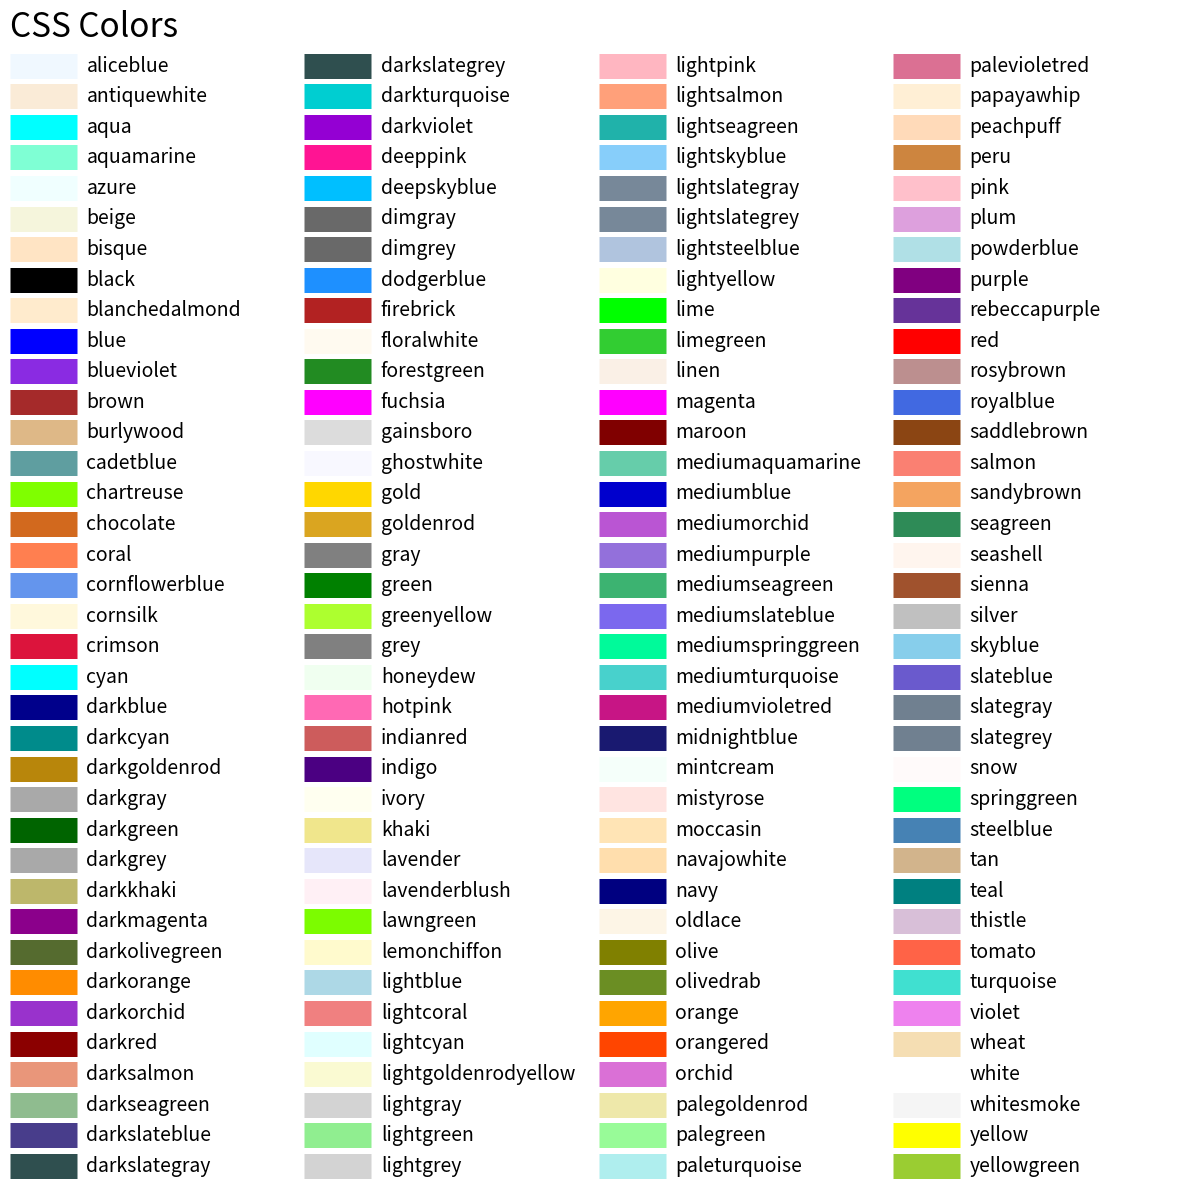

Write Python code to recreate this figure.
import matplotlib.pyplot as plt
import matplotlib.colors as mcolors


def plot_colortable(colors, title, sort_colors=True, emptycols=0):

    cell_width = 212
    cell_height = 22
    swatch_width = 48
    margin = 12
    topmargin = 40

    # Sort colors by hue, saturation, value and name.
    if sort_colors is True:
        by_hsv = sorted((tuple(mcolors.rgb_to_hsv(mcolors.to_rgb(color))),
                         name)
                        for name, color in colors.items())
        names = [name for hsv, name in by_hsv]
    else:
        names = list(colors)

    n = len(names)
    ncols = 4 - emptycols
    nrows = n // ncols + int(n % ncols > 0)

    width = cell_width * 4 + 2 * margin
    height = cell_height * nrows + margin + topmargin
    dpi = 72

    fig, ax = plt.subplots(figsize=(width / dpi, height / dpi), dpi=dpi)
    fig.subplots_adjust(margin/width, margin/height,
                        (width-margin)/width, (height-topmargin)/height)
    ax.set_xlim(0, cell_width * 4)
    ax.set_ylim(cell_height * (nrows-0.5), -cell_height/2.)
    ax.yaxis.set_visible(False)
    ax.xaxis.set_visible(False)
    ax.set_axis_off()
    ax.set_title(title, fontsize=24, loc="left", pad=10)

    for i, name in enumerate(names):
        row = i % nrows
        col = i // nrows
        y = row * cell_height

        swatch_start_x = cell_width * col
        swatch_end_x = cell_width * col + swatch_width
        text_pos_x = cell_width * col + swatch_width + 7

        ax.text(text_pos_x, y, name, fontsize=14,
                horizontalalignment='left',
                verticalalignment='center')

        ax.hlines(y, swatch_start_x, swatch_end_x,
                  color=colors[name], linewidth=18)

    return fig
"""
plot_colortable(mcolors.BASE_COLORS, "Base Colors",
                sort_colors=False, emptycols=1)
plot_colortable(mcolors.TABLEAU_COLORS, "Tableau Palette",
                sort_colors=False, emptycols=2)
"""
#sphinx_gallery_thumbnail_number = 3
plot_colortable(mcolors.CSS4_COLORS, "CSS Colors", sort_colors=False)

# Optionally plot the XKCD colors (Caution: will produce large figure)
#xkcd_fig = plot_colortable(mcolors.XKCD_COLORS, "XKCD Colors", sort_colors=False)
#xkcd_fig.savefig("XKCD_Colors.png")

plt.show()